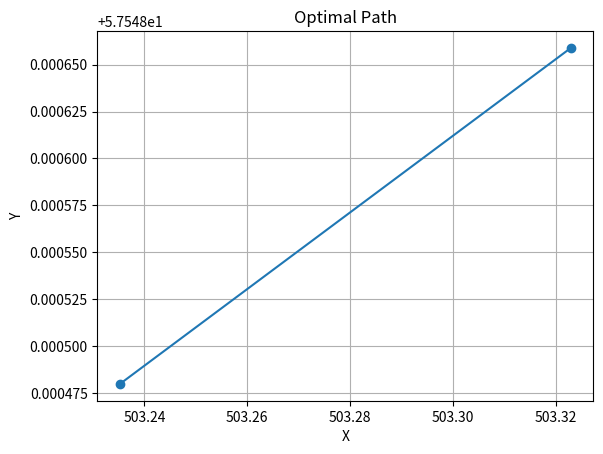

The script that saved this image:
import math
import random
import matplotlib.pyplot as plt

# 定义问题的参数
radius = 500  # 障碍圆半径
center_distance_A = 1000  # A站点到圆心的距离
center_distance_B = 3500  # B站点到圆心的距离
speed = 10  # 无人机的恒定速度
turning_radius = 30  # 转弯半径

# 定义模拟退火的参数
initial_temperature = 1000
cooling_rate = 0.99
stopping_temperature = 0.1
iterations = 1000

# 生成初始解
def generate_initial_solution():
    # 在圆上随机选择两个点作为起点和终点
    angle_A = random.uniform(0, 2 * math.pi)
    angle_B = random.uniform(0, 2 * math.pi)
    x_A = center_distance_A + radius * math.cos(angle_A)
    y_A = radius * math.sin(angle_A)
    x_B = center_distance_B + radius * math.cos(angle_B)
    y_B = radius * math.sin(angle_B)
    solution = [(x_A, y_A), (x_B, y_B)]
    return solution

# 计算航迹路径的总时间
def calculate_total_time(solution):
    total_time = 0
    for i in range(len(solution) - 1):
        distance = math.sqrt((solution[i+1][0] - solution[i][0])**2 + (solution[i+1][1] - solution[i][1])**2)
        total_time += distance / speed
    return total_time

# 生成邻域解
def generate_neighbor_solution(solution):
    # 随机选择一个点进行变动
    index = random.randint(1, len(solution) - 1)
    point = solution[index]
    x = point[0] + random.uniform(-turning_radius, turning_radius)
    y = point[1] + random.uniform(-turning_radius, turning_radius)
    new_solution = solution[:index] + [(x, y)] + solution[index+1:]
    return new_solution

# 接受准则
def acceptance_criteria(delta, temperature):
    if delta < 0:
        return True
    probability = math.exp(-delta / temperature)
    return random.random() < probability

# 模拟退火算法
def simulated_annealing():
    # 初始化
    temperature = initial_temperature
    solution = generate_initial_solution()
    best_solution = solution.copy()

    # 迭代搜索
    while temperature > stopping_temperature:
        for _ in range(iterations):
            neighbor_solution = generate_neighbor_solution(solution)
            delta = calculate_total_time(neighbor_solution) - calculate_total_time(solution)
            if acceptance_criteria(delta, temperature):
                solution = neighbor_solution.copy()
                if calculate_total_time(solution) < calculate_total_time(best_solution):
                    best_solution = solution.copy()
        temperature *= cooling_rate

    return best_solution

# 执行模拟退火算法
best_solution = simulated_annealing()
best_time = calculate_total_time(best_solution)

# 绘制航迹路径
x_values = [point[0] for point in best_solution]
y_values = [point[1] for point in best_solution]

plt.plot(x_values, y_values, '-o')
plt.xlabel('X')
plt.ylabel('Y')
plt.title('Optimal Path')
plt.grid(True)
plt.show()

print("最优航迹路径：", best_solution)
print("最优用时：", best_time)